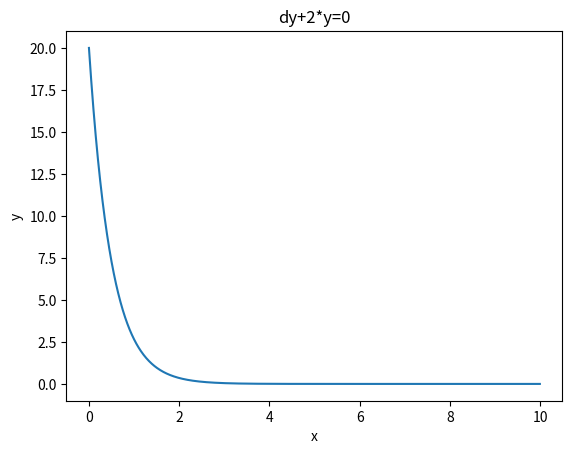

Python code for this plot:
"""
Projet Maths 1A ASE Mai 2024 

Resolution de l'equation du premier ordre (E) par la méthode d'Euler :
Cette méthode donne une approximation numérique du résultat 

(E): dy + k*y = 0  avec y(0) = y0
On peut poser dy(x) = F(y(x),x) = -k*y(x) 
"""

import numpy as np
import matplotlib.pyplot as plt

# Constantes :
 
k = 2
y0 =20

# Paramétres d'étude : 

[x0,xf] = [0,10] #Interval d'étude
N = 1000         #Discretisation
h = (xf-x0)/N    #Pas d'étude

# L'erreur commise est en °(h**2)

# La suite de solution discrétisé à °(h**2) prés: 

y = np.zeros(N)
x = np.zeros(N)
y[0] = y0
x[0] = x0

for i in range (0,N-1):
    x[i+1] = x[i] + h
    y[i+1] = (1-h*k)*y[i]  # y(x[i+1]) = y(x[i]) +h*F(y(x[i]),x[i])

plt.close()
plt.figure(1)
plt.title("dy+"+str(k)+"*y=0")
plt.xlabel("x")
plt.ylabel("y")
plt.plot(x,y)
plt.show()
